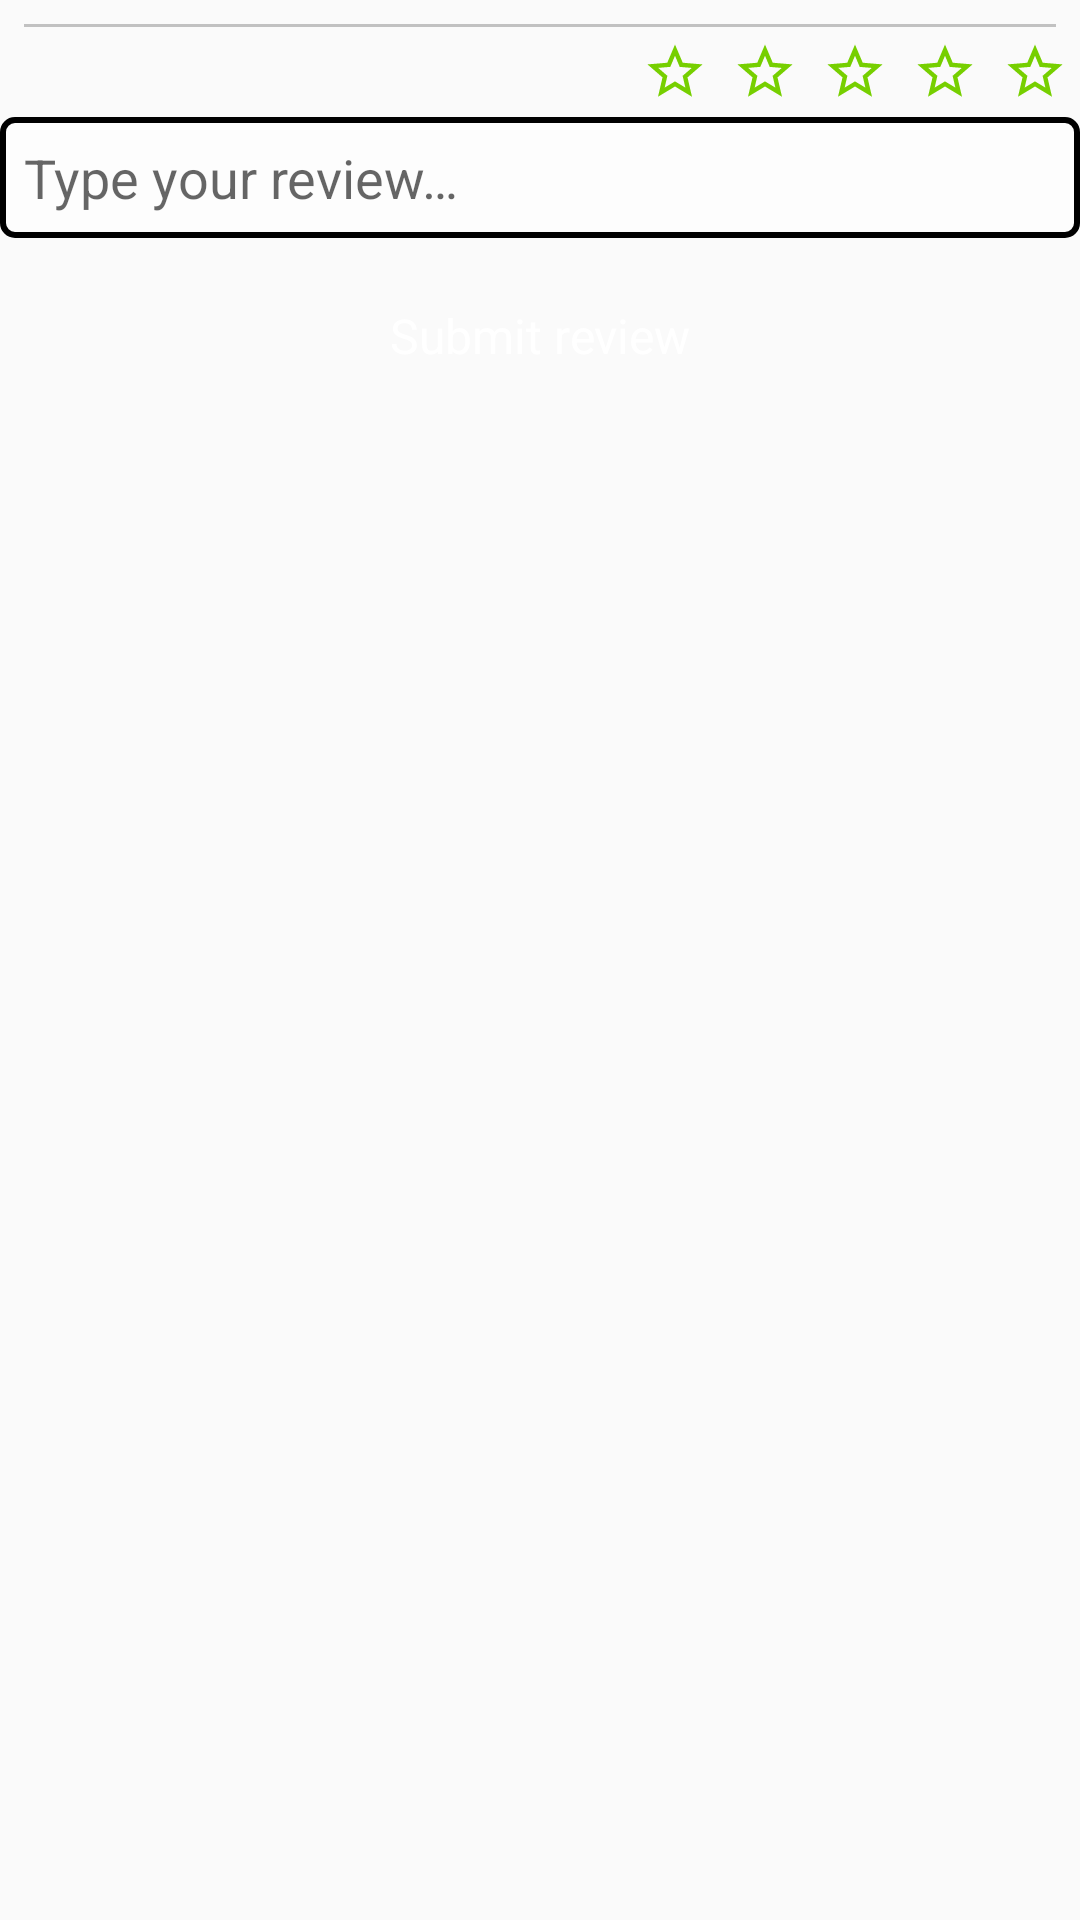

Write the Android layout XML for this screen, with the resource values it uses.
<!-- AndroidManifest.xml: application theme AppTheme -->
<!-- res/layout/view_for_my_comment.xml -->
<?xml version="1.0" encoding="utf-8"?>
<androidx.constraintlayout.widget.ConstraintLayout xmlns:android="http://schemas.android.com/apk/res/android"
    xmlns:app="http://schemas.android.com/apk/res-auto"
    android:id="@+id/container"
    android:layout_width="match_parent"
    android:layout_height="wrap_content"
    android:layout_margin="8dp">

    <View
        android:id="@+id/separator_view"
        android:layout_width="match_parent"
        android:layout_height="1dp"
        android:layout_marginStart="8dp"
        android:layout_marginTop="8dp"
        android:layout_marginEnd="8dp"
        android:background="@color/gray"
        app:layout_constraintEnd_toEndOf="parent"
        app:layout_constraintStart_toStartOf="parent"
        app:layout_constraintTop_toTopOf="parent" />

    <include
        android:id="@+id/stars_include"
        layout="@layout/view_stars"
        android:layout_width="wrap_content"
        android:layout_height="wrap_content"
        app:layout_constraintEnd_toEndOf="parent"
        app:layout_constraintTop_toBottomOf="@+id/separator_view" />

    <EditText
        android:id="@+id/comment"
        android:layout_width="match_parent"
        android:layout_height="wrap_content"
        android:background="@drawable/frame_black_background_white"
        android:hint="@string/comment_hint"
        android:padding="8dp"
        android:textColor="@color/black"
        android:textSize="18sp"
        app:layout_constraintEnd_toEndOf="parent"
        app:layout_constraintStart_toStartOf="parent"
        app:layout_constraintTop_toBottomOf="@+id/stars_include"
        android:inputType="text" />

    <Button
        android:id="@+id/commentBtn"
        style="@style/ButtonBlueTheme"
        android:layout_width="150dp"
        android:layout_height="45dp"
        android:layout_marginTop="10dp"
        android:gravity="center"
        android:text="@string/comment_btn"
        android:textColor="@color/white"
        android:textSize="16sp"
        app:layout_constraintEnd_toEndOf="parent"
        app:layout_constraintStart_toStartOf="parent"
        app:layout_constraintTop_toBottomOf="@+id/comment" />


</androidx.constraintlayout.widget.ConstraintLayout>
<!-- res/layout/view_stars.xml (included above) -->
<?xml version="1.0" encoding="utf-8"?>
<LinearLayout xmlns:android="http://schemas.android.com/apk/res/android"
    xmlns:app="http://schemas.android.com/apk/res-auto"
    xmlns:tools="http://schemas.android.com/tools"
    android:id="@+id/containerStars"
    android:layout_width="wrap_content"
    android:layout_height="wrap_content"
    android:orientation="horizontal">

    <ImageView
        android:id="@+id/star1"
        android:layout_width="30dp"
        android:layout_height="30dp"
        android:padding="4dp"
        app:layout_constraintStart_toStartOf="parent"
        app:layout_constraintTop_toTopOf="parent"
        app:srcCompat="@drawable/ic_star_border"
        tools:ignore="ContentDescription" />

    <ImageView
        android:id="@+id/star2"
        android:layout_width="30dp"
        android:layout_height="30dp"
        android:padding="4dp"
        app:layout_constraintStart_toStartOf="parent"
        app:layout_constraintTop_toTopOf="parent"
        app:srcCompat="@drawable/ic_star_border"
        tools:ignore="ContentDescription" />

    <ImageView
        android:id="@+id/star3"
        android:layout_width="30dp"
        android:layout_height="30dp"
        android:padding="4dp"
        app:layout_constraintStart_toStartOf="parent"
        app:layout_constraintTop_toTopOf="parent"
        app:srcCompat="@drawable/ic_star_border"
        tools:ignore="ContentDescription" />

    <ImageView
        android:id="@+id/star4"
        android:layout_width="30dp"
        android:layout_height="30dp"
        android:padding="4dp"
        app:layout_constraintStart_toStartOf="parent"
        app:layout_constraintTop_toTopOf="parent"
        app:srcCompat="@drawable/ic_star_border"
        tools:ignore="ContentDescription" />

    <ImageView
        android:id="@+id/star5"
        android:layout_width="30dp"
        android:layout_height="30dp"
        android:padding="4dp"
        app:layout_constraintStart_toStartOf="parent"
        app:layout_constraintTop_toTopOf="parent"
        app:srcCompat="@drawable/ic_star_border"
        tools:ignore="ContentDescription" />

</LinearLayout>
<!-- resources referenced by this layout -->
<resources>
  <color name="black">#000000</color>
  <color name="gray">#C1C1C1</color>
  <color name="white">#ffffff</color>
  <!-- drawable frame_black_background_white (drawable) -->
  <?xml version="1.0" encoding="utf-8"?>
  <shape xmlns:android="http://schemas.android.com/apk/res/android"
      android:thickness="0dp"
      android:shape="rectangle">
      <stroke android:width="2dp"
          android:color="#000000"/>
      <corners android:radius="4dp" />
      <solid android:color="@color/white_60"/>
  </shape>
  <!-- drawable ic_star_border (drawable) -->
  <vector android:height="24dp" android:tint="#76CF00"
      android:viewportHeight="24.0" android:viewportWidth="24.0"
      android:width="24dp" xmlns:android="http://schemas.android.com/apk/res/android">
      <path android:fillColor="#FF000000" android:pathData="M22,9.24l-7.19,-0.62L12,2 9.19,8.63 2,9.24l5.46,4.73L5.82,21 12,17.27 18.18,21l-1.63,-7.03L22,9.24zM12,15.4l-3.76,2.27 1,-4.28 -3.32,-2.88 4.38,-0.38L12,6.1l1.71,4.04 4.38,0.38 -3.32,2.88 1,4.28L12,15.4z"/>
  </vector>
  <string name="comment_btn">Submit review</string>
  <string name="comment_hint">Type your review…</string>
  <style name="ButtonBlueTheme" parent="TestButton">
          <item name="android:background">@drawable/selector_button_blue</item>
      </style>
  <style name="AppTheme" parent="Theme.AppCompat.Light.NoActionBar">
          
          <item name="colorPrimary">@color/colorPrimary</item>
          <item name="colorPrimaryDark">@color/colorPrimaryDark</item>
          <item name="colorAccent">@color/colorAccent</item>
      </style>
  <color name="white_60">#9AFFFFFF</color>
  <style name="TestButton" parent="android:Widget.Button">
          <item name="android:textAllCaps">false</item>
          <item name="android:textSize">16sp</item>
      </style>
  <color name="colorPrimary">#008577</color>
  <color name="colorPrimaryDark">#00574B</color>
  <color name="colorAccent">#D81B60</color>
</resources>
